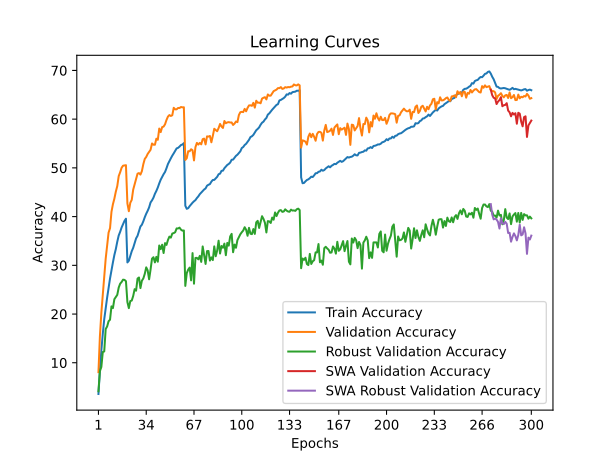

Values plotted in this chart, from the file beside it:
time; train_accuracy; train_loss; valid_accuracy; valid_loss; valid_accuracy_robust; valid_accuracy_swa; valid_accuracy_robust_swa
114,8569; 3,5910; 5,0381; 8,0700; 4,5969; 4,1517; 8,0700; 4,1517
234,1367; 8,3700; 4,6835; 15,3800; 4,1366; 8,2759; 15,3800; 8,2759
350,2437; 12,5160; 4,4188; 20,2400; 3,9619; 9,1241; 20,2400; 9,1241
470,0474; 15,9410; 4,2300; 24,0000; 3,7986; 12,2000; 24,0000; 12,2000
603,6928; 18,9280; 4,0813; 27,6100; 3,5953; 12,3241; 27,6100; 12,3241
728,7480; 21,2240; 3,9635; 31,3500; 3,4997; 16,9172; 31,3500; 16,9172
872,7298; 23,3630; 3,8571; 34,1600; 3,3897; 17,4483; 34,1600; 17,4483
989,0525; 25,3220; 3,7650; 36,7200; 3,2509; 18,5241; 36,7200; 18,5241
1109,0525; 27,2960; 3,6833; 37,6200; 3,2294; 18,8345; 37,6200; 18,8345
1236,2119; 28,9710; 3,5994; 40,9800; 3,1155; 21,5793; 40,9800; 21,5793
1380,9269; 30,5970; 3,5329; 42,5400; 3,0852; 21,2207; 42,5400; 21,2207
1495,1580; 32,1180; 3,4693; 43,6800; 3,0370; 23,0483; 43,6800; 23,0483
1638,8635; 33,3350; 3,4067; 45,1200; 2,9704; 23,5172; 45,1200; 23,5172
1752,2251; 34,8410; 3,3497; 46,2600; 2,9376; 23,9379; 46,2600; 23,9379
1879,7873; 36,1250; 3,2963; 48,3100; 2,8986; 25,4345; 48,3100; 25,4345
1996,5921; 36,8780; 3,2593; 49,1000; 2,8742; 26,2276; 49,1000; 26,2276
2116,2109; 37,7640; 3,2225; 50,0200; 2,8242; 26,5793; 50,0200; 26,5793
2231,0426; 38,4410; 3,1935; 50,4500; 2,8077; 27,0552; 50,4500; 27,0552
2409,7018; 39,1260; 3,1691; 50,4900; 2,8138; 27,0069; 50,4900; 27,0069
2595,5430; 39,5660; 3,1540; 50,5500; 2,8072; 26,7448; 50,5500; 26,7448
2743,8722; 30,5920; 3,5362; 42,7000; 3,0658; 22,4552; 42,7000; 22,4552
2870,0439; 30,9400; 3,5179; 41,1000; 3,1062; 21,2138; 41,1000; 21,2138
2998,1565; 31,9020; 3,4765; 42,8400; 3,0724; 22,6621; 42,8400; 22,6621
3126,7391; 32,8930; 3,4351; 43,4300; 3,0514; 22,7655; 43,4300; 22,7655
3237,1607; 33,5930; 3,3961; 45,5300; 2,9265; 23,7034; 45,5300; 23,7034
3351,3125; 34,5940; 3,3555; 46,6000; 2,9335; 25,1034; 46,6000; 25,1034
3469,9502; 35,5290; 3,3224; 47,7500; 2,9000; 24,7931; 47,7500; 24,7931
3584,3479; 36,0580; 3,2930; 48,8100; 2,8534; 27,2828; 48,8100; 27,2828
3702,9617; 36,9900; 3,2572; 48,9300; 2,8427; 27,5034; 48,9300; 27,5034
3823,5240; 37,9660; 3,2238; 48,6200; 2,8380; 25,3241; 48,6200; 25,3241
3935,9498; 38,3270; 3,1981; 49,3200; 2,8217; 26,8345; 49,3200; 26,8345
4050,2494; 39,0310; 3,1701; 50,7600; 2,7876; 27,3034; 50,7600; 27,3034
4161,6208; 39,8680; 3,1402; 51,8400; 2,7496; 28,2483; 51,8400; 28,2483
4331,5894; 40,5880; 3,1111; 52,2400; 2,7358; 29,5793; 52,2400; 29,5793
4442,0073; 41,1940; 3,0837; 52,8600; 2,6879; 28,9586; 52,8600; 28,9586
4572,3852; 41,8940; 3,0532; 53,2600; 2,6991; 27,1310; 53,2600; 27,1310
4686,5014; 42,9030; 3,0201; 53,7100; 2,6550; 29,1379; 53,7100; 29,1379
4801,1870; 43,3360; 2,9996; 55,0100; 2,6184; 31,3655; 55,0100; 31,3655
4915,6171; 43,8860; 2,9727; 54,7500; 2,6293; 31,6621; 54,7500; 31,6621
5029,1830; 44,6730; 2,9395; 54,7500; 2,6445; 30,6000; 54,7500; 30,6000
5170,9625; 45,2670; 2,9134; 55,9900; 2,5957; 31,7379; 55,9900; 31,7379
5288,3795; 45,9740; 2,8889; 55,7600; 2,5741; 30,7379; 55,7600; 30,7379
5401,6943; 46,8180; 2,8543; 58,0700; 2,4990; 34,0690; 58,0700; 34,0690
5512,2423; 47,5690; 2,8303; 57,3400; 2,5473; 33,3172; 57,3400; 33,3172
5627,6890; 48,1700; 2,8086; 58,3700; 2,5174; 34,2276; 58,3700; 34,2276
5740,4732; 48,7030; 2,7806; 58,4700; 2,5018; 32,5241; 58,4700; 32,5241
5854,1354; 49,1650; 2,7579; 58,9500; 2,4798; 34,5586; 58,9500; 34,5586
5970,9384; 49,9290; 2,7328; 59,8300; 2,4781; 34,1862; 59,8300; 34,1862
6081,8929; 50,7860; 2,7045; 60,5200; 2,4258; 35,1862; 60,5200; 35,1862
6191,9538; 51,3890; 2,6830; 60,8400; 2,4227; 35,8897; 60,8400; 35,8897
6307,4785; 51,9580; 2,6570; 60,6500; 2,4232; 35,6828; 60,6500; 35,6828
6420,7207; 52,5110; 2,6399; 60,8000; 2,4304; 36,5172; 60,8000; 36,5172
6530,5075; 52,9830; 2,6184; 62,3300; 2,3870; 36,6138; 62,3300; 36,6138
6637,3850; 53,5190; 2,6052; 62,0100; 2,3939; 36,7931; 62,0100; 36,7931
6754,0794; 53,9950; 2,5843; 62,0200; 2,3757; 37,5724; 62,0200; 37,5724
6876,0137; 54,1100; 2,5775; 62,3000; 2,3717; 37,5655; 62,3000; 37,5655
6985,1103; 54,3680; 2,5653; 62,2800; 2,3679; 37,7310; 62,2800; 37,7310
7094,4650; 54,6850; 2,5567; 62,5000; 2,3699; 37,3241; 62,5000; 37,3241
7207,2872; 54,7950; 2,5563; 62,4200; 2,3742; 37,1103; 62,4200; 37,1103
7318,8435; 55,0800; 2,5468; 62,4400; 2,3771; 37,1517; 62,4400; 37,1517
... 240 more rows
